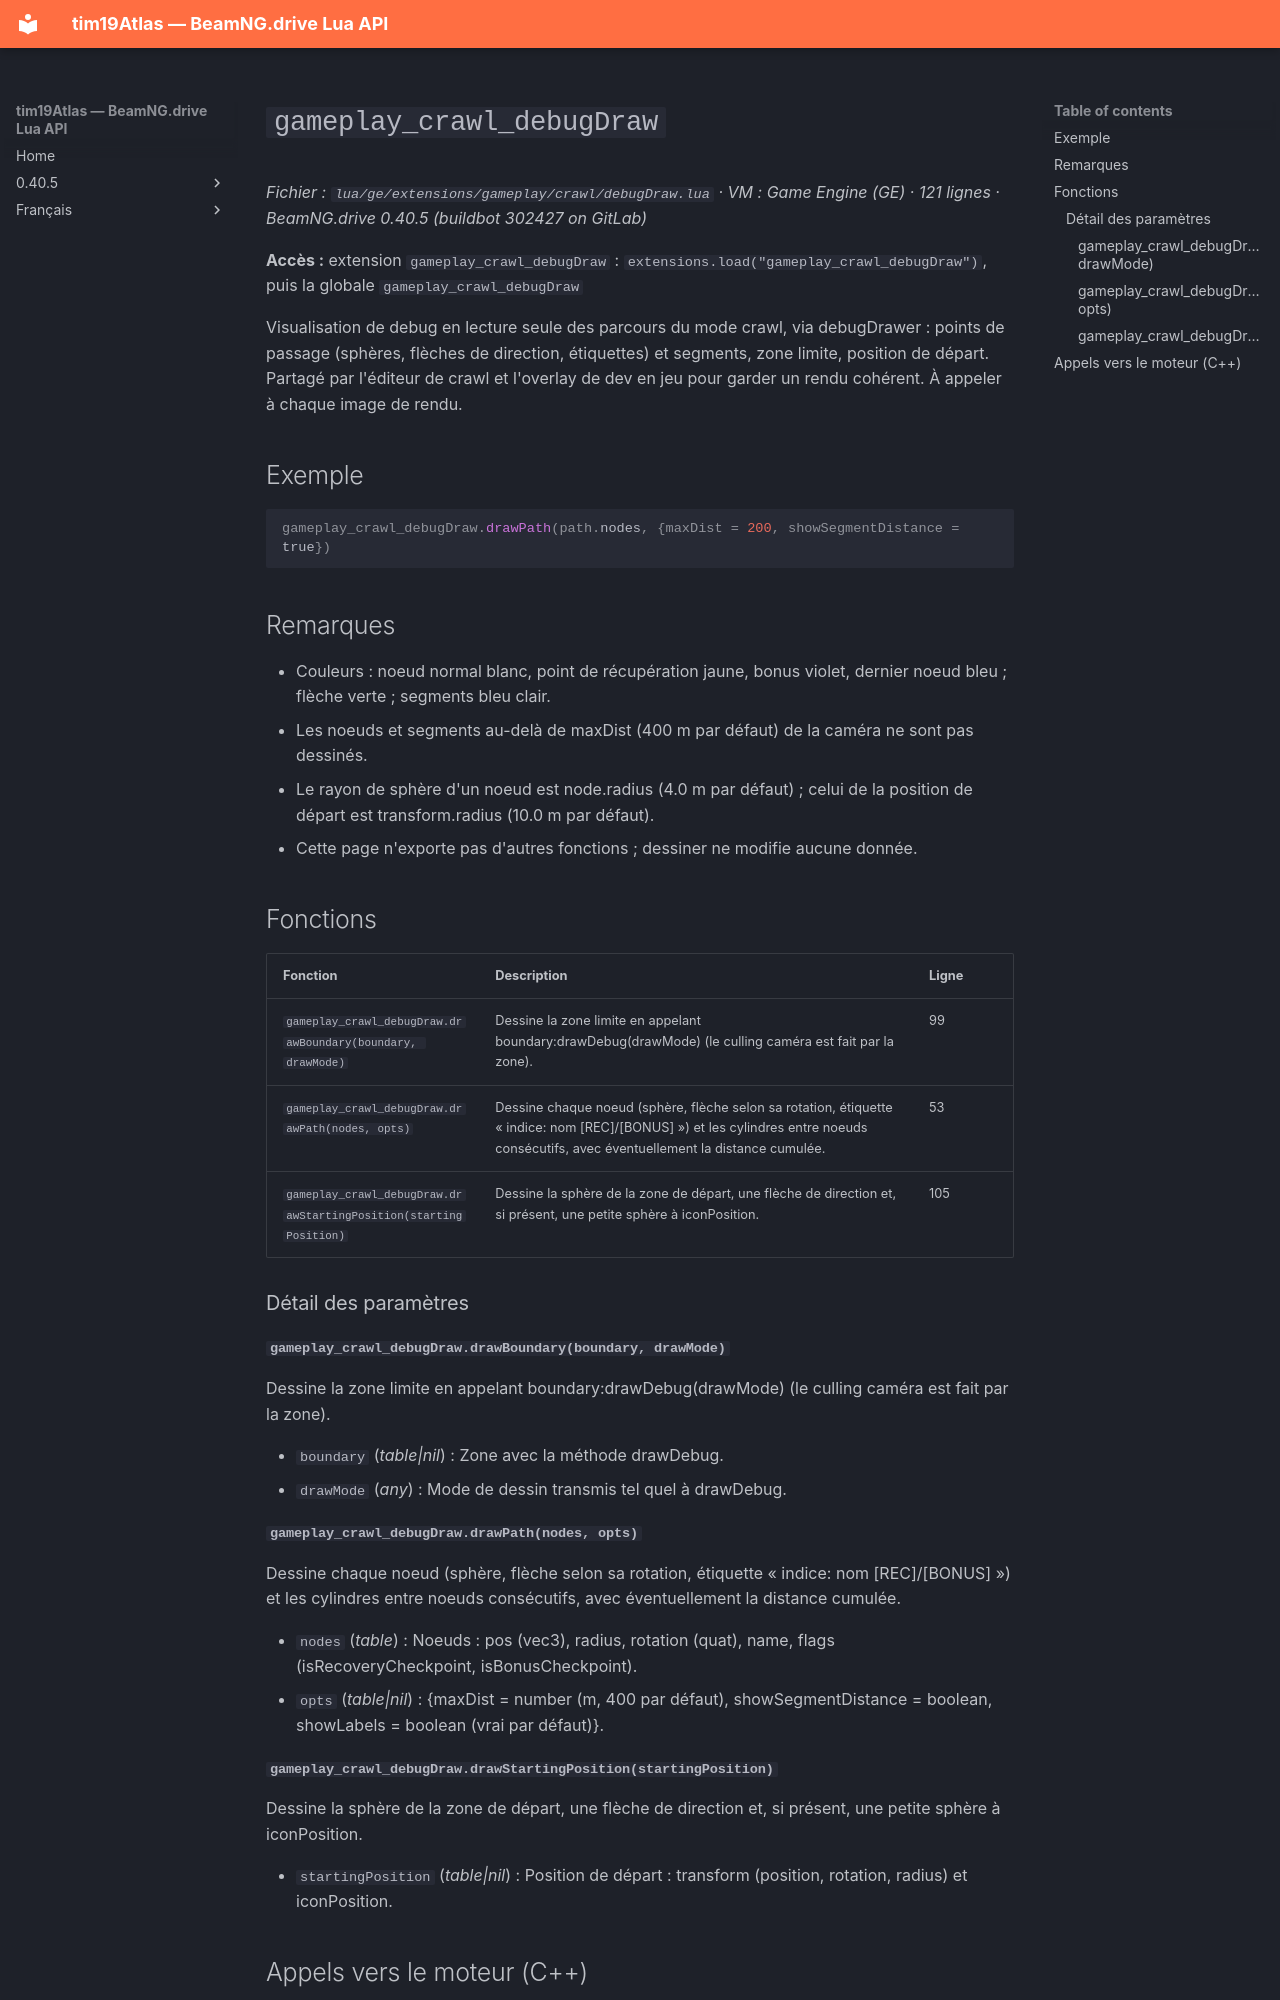

repository: Tim0219800/beamng-lua-atlas · page: fr/0.40.5/ge/extensions/gameplay/crawl/debugDraw.html · generator: mkdocs

# `gameplay_crawl_debugDraw`

*Fichier : `lua/ge/extensions/gameplay/crawl/debugDraw.lua` · VM : Game Engine (GE) · 121 lignes · BeamNG.drive 0.40.5 (buildbot 302427 on GitLab)*

**Accès :** extension `gameplay_crawl_debugDraw` : `extensions.load("gameplay_crawl_debugDraw")`, puis la globale `gameplay_crawl_debugDraw`

Visualisation de debug en lecture seule des parcours du mode crawl, via debugDrawer : points de passage (sphères, flèches de direction, étiquettes) et segments, zone limite, position de départ. Partagé par l'éditeur de crawl et l'overlay de dev en jeu pour garder un rendu cohérent. À appeler à chaque image de rendu.

## Exemple

```lua
gameplay_crawl_debugDraw.drawPath(path.nodes, {maxDist = 200, showSegmentDistance = true})
```

## Remarques

- Couleurs : noeud normal blanc, point de récupération jaune, bonus violet, dernier noeud bleu ; flèche verte ; segments bleu clair.
- Les noeuds et segments au-delà de maxDist (400 m par défaut) de la caméra ne sont pas dessinés.
- Le rayon de sphère d'un noeud est node.radius (4.0 m par défaut) ; celui de la position de départ est transform.radius (10.0 m par défaut).
- Cette page n'exporte pas d'autres fonctions ; dessiner ne modifie aucune donnée.

## Fonctions

| Fonction | Description | Ligne |
|---|---|---|
| `gameplay_crawl_debugDraw.drawBoundary(boundary, drawMode)` | Dessine la zone limite en appelant boundary:drawDebug(drawMode) (le culling caméra est fait par la zone). | 99 |
| `gameplay_crawl_debugDraw.drawPath(nodes, opts)` | Dessine chaque noeud (sphère, flèche selon sa rotation, étiquette « indice: nom [REC]/[BONUS] ») et les cylindres entre noeuds consécutifs, avec éventuellement la distance cumulée. | 53 |
| `gameplay_crawl_debugDraw.drawStartingPosition(startingPosition)` | Dessine la sphère de la zone de départ, une flèche de direction et, si présent, une petite sphère à iconPosition. | 105 |

### Détail des paramètres

#### `gameplay_crawl_debugDraw.drawBoundary(boundary, drawMode)`

Dessine la zone limite en appelant boundary:drawDebug(drawMode) (le culling caméra est fait par la zone).

- `boundary` (*table|nil*) : Zone avec la méthode drawDebug.
- `drawMode` (*any*) : Mode de dessin transmis tel quel à drawDebug.

#### `gameplay_crawl_debugDraw.drawPath(nodes, opts)`

Dessine chaque noeud (sphère, flèche selon sa rotation, étiquette « indice: nom [REC]/[BONUS] ») et les cylindres entre noeuds consécutifs, avec éventuellement la distance cumulée.

- `nodes` (*table<integer, table>*) : Noeuds : pos (vec3), radius, rotation (quat), name, flags (isRecoveryCheckpoint, isBonusCheckpoint).
- `opts` (*table|nil*) : {maxDist = number (m, 400 par défaut), showSegmentDistance = boolean, showLabels = boolean (vrai par défaut)}.
